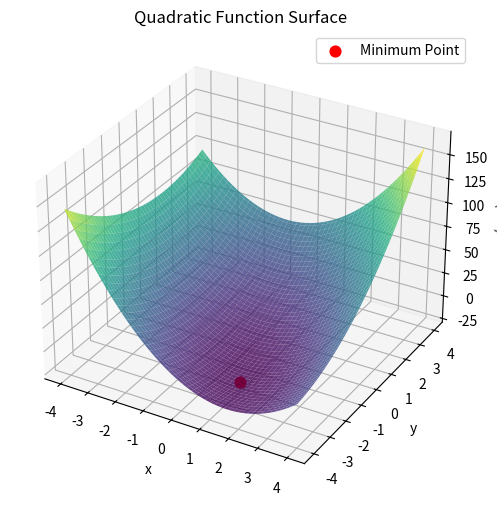

Python code for this plot:
import numpy as np
import matplotlib.pyplot as plt

# ---- Step 1: Define coefficients ----
# p(x, y) = 5x^2 + 3xy + 2y^2 - 4x + 6y - 7
K = np.array([[5, 3/2],
              [3/2, 2]])   # symmetric matrix
f = np.array([2, -3])       # vector from linear terms
c = -7                      # constant term

# ---- Step 2: Solve Kx = f to find minimizer ----
x_star = np.linalg.solve(K, f)
print("Minimizer (x*, y*):", x_star)

# ---- Step 3: Compute minimum value p(x*) = c - f^T K^{-1} f ----
p_min = c - f.T @ np.linalg.inv(K) @ f
print("Minimum value p(x*):", p_min)

# ---- Step 4: (Optional) visualize the quadratic surface ----
x_vals = np.linspace(-4, 4, 100)
y_vals = np.linspace(-4, 4, 100)
X, Y = np.meshgrid(x_vals, y_vals)

# Compute p(x, y) on the grid
P = 5*X**2 + 3*X*Y + 2*Y**2 - 4*X + 6*Y - 7

# ---- Step 5: Plot the surface ----
fig = plt.figure(figsize=(8,6))
ax = fig.add_subplot(111, projection='3d')
ax.plot_surface(X, Y, P, cmap='viridis', alpha=0.8)
ax.scatter(x_star[0], x_star[1], p_min, color='r', s=60, label='Minimum Point')

ax.set_xlabel('x')
ax.set_ylabel('y')
ax.set_zlabel('p(x, y)')
ax.set_title('Quadratic Function Surface')
ax.legend()
plt.show()

